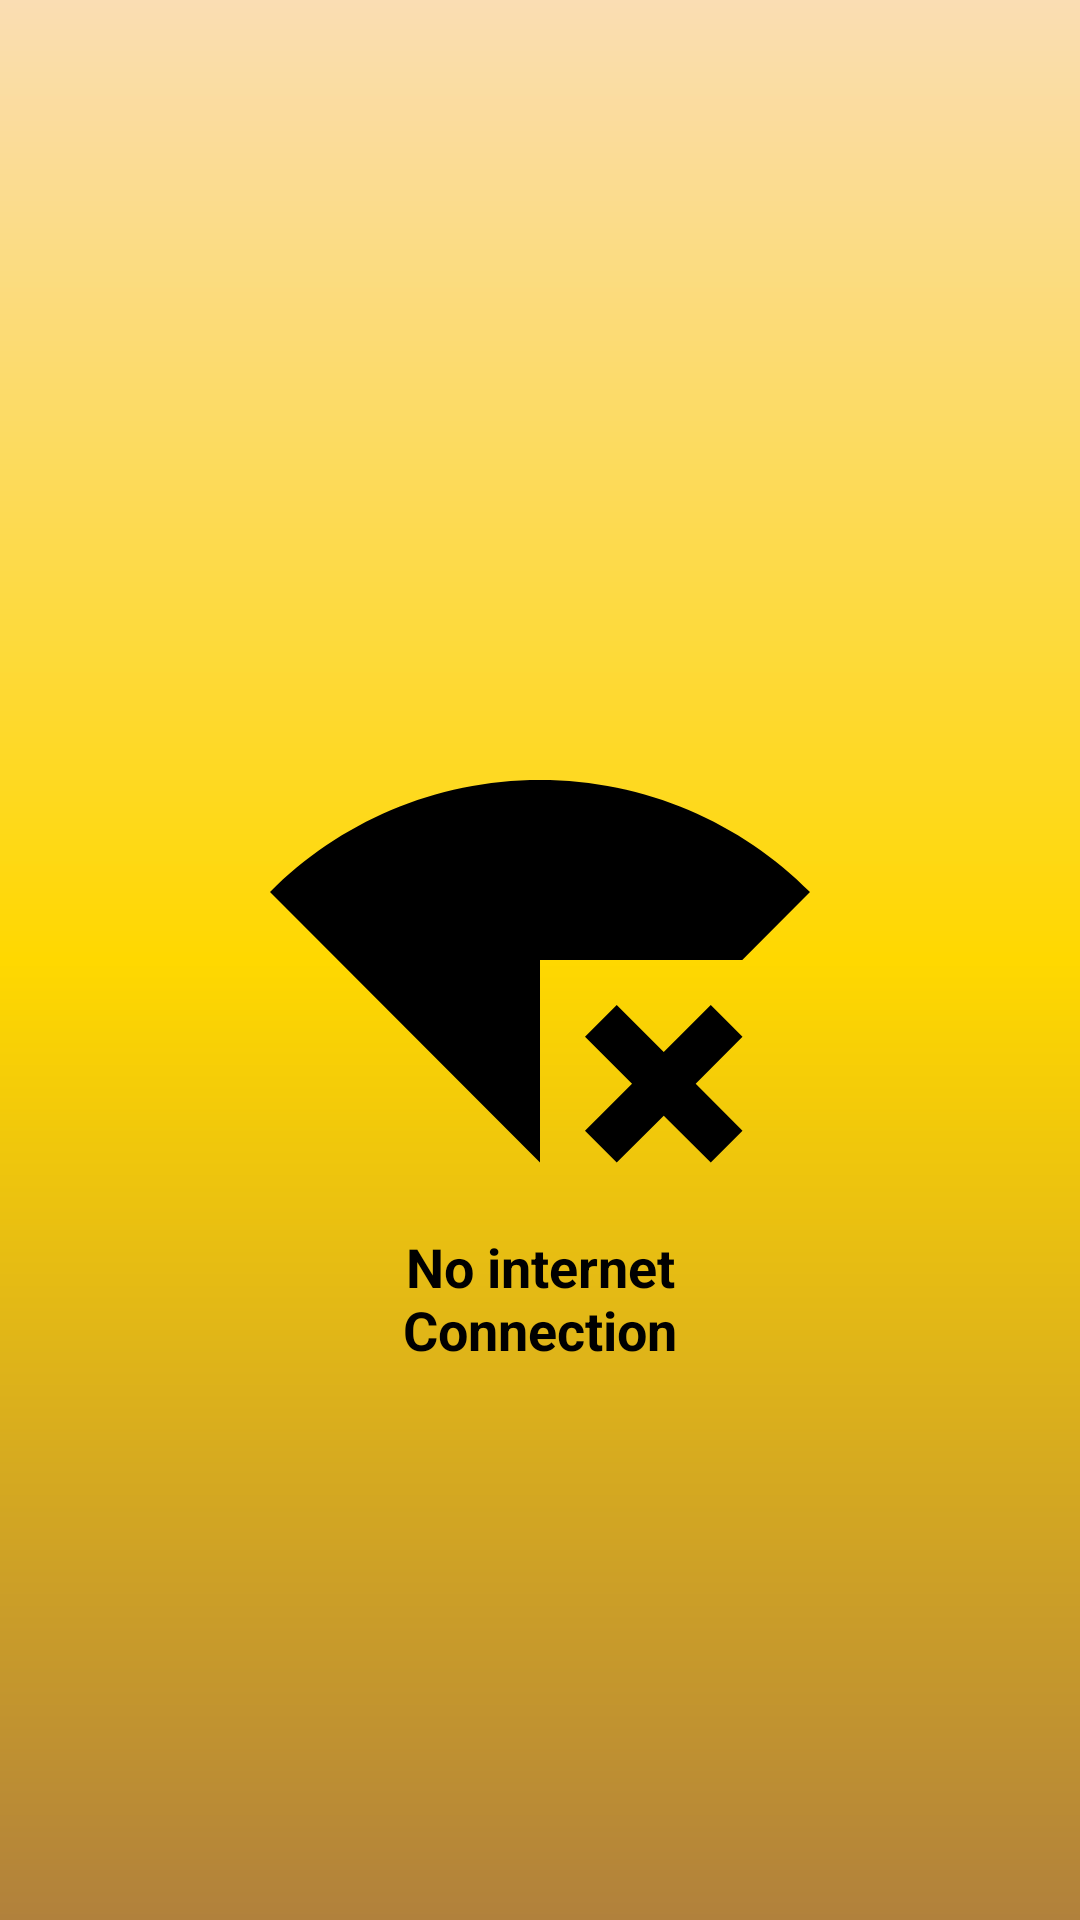

The Android layout XML behind this screen, and the referenced resources:
<!-- AndroidManifest.xml: application theme Theme.Cacappkiemtientainhax -->
<!-- res/layout/activity_no_internet.xml -->
<?xml version="1.0" encoding="utf-8"?>
<androidx.constraintlayout.widget.ConstraintLayout
    xmlns:android="http://schemas.android.com/apk/res/android"
    xmlns:app="http://schemas.android.com/apk/res-auto"
    xmlns:tools="http://schemas.android.com/tools"
    android:layout_width="match_parent"
    android:layout_height="match_parent"
    android:background="@drawable/bg_shape"
    tools:context=".presentation.ui.NoInternetActivity">

    <View
        android:id="@+id/view"
        android:layout_width="0dp"
        android:layout_height="0dp"
        android:background="@drawable/ic_no_internet"
        app:layout_constraintBottom_toBottomOf="parent"
        app:layout_constraintDimensionRatio="1:1"
        app:layout_constraintEnd_toEndOf="parent"
        app:layout_constraintStart_toStartOf="parent"
        android:backgroundTint="@color/black"
        app:layout_constraintTop_toTopOf="parent"
        app:layout_constraintWidth_percent=".5" />

    <TextView
        android:id="@+id/textView"
        android:layout_width="0dp"
        android:layout_height="wrap_content"
        android:gravity="center"
        android:text="@string/no_internet_connection"
        android:textSize="18sp"
        android:textStyle="bold"
        android:textColor="@color/black"
        app:layout_constraintEnd_toEndOf="@+id/view"
        app:layout_constraintStart_toStartOf="@+id/view"
        app:layout_constraintTop_toBottomOf="@+id/view" />

</androidx.constraintlayout.widget.ConstraintLayout>
<!-- resources referenced by this layout -->
<resources>
  <!-- drawable bg_shape (drawable) -->
  <?xml version="1.0" encoding="utf-8"?>
  <shape
      xmlns:android="http://schemas.android.com/apk/res/android">
  
  
  
      <gradient
          android:startColor="#B1813C"
          android:centerColor="#FFD800"
          android:angle="90"
          android:endColor="#FADDB3"/>
  
  </shape>
  <!-- drawable ic_no_internet (drawable) -->
  <vector android:height="32dp" android:tint="?attr/colorControlNormal"
      android:viewportHeight="24" android:viewportWidth="24"
      android:width="32dp" xmlns:android="http://schemas.android.com/apk/res/android">
      <path android:fillColor="@android:color/black" android:pathData="M24,8.98C20.93,5.9 16.69,4 12,4C7.31,4 3.07,5.9 0,8.98L12,21v-9h8.99L24,8.98zM19.59,14l-2.09,2.09L15.41,14L14,15.41l2.09,2.09L14,19.59L15.41,21l2.09,-2.08L19.59,21L21,19.59l-2.08,-2.09L21,15.41L19.59,14z"/>
  </vector>
  <string name="no_internet_connection">No internet Connection</string>
  <style name="Theme.Cacappkiemtientainhax" parent="Theme.MaterialComponents.DayNight.NoActionBar">
          
          <item name="colorPrimary">@color/purple_500</item>
          <item name="colorPrimaryVariant">@color/purple_700</item>
          <item name="colorOnPrimary">@color/white</item>
          
          <item name="colorSecondary">@color/teal_200</item>
          <item name="colorSecondaryVariant">@color/teal_700</item>
          <item name="colorOnSecondary">@color/black</item>
          
          <item name="android:statusBarColor" tools:targetApi="l">?attr/colorPrimaryVariant</item>
          
      </style>
  <!-- not gathered from this repository: default colours our renderer supplied (Android Studio template values) -->
  <color name="purple_500">#FF6200EE</color>
  <color name="purple_700">#FF3700B3</color>
  <color name="teal_200">#FF03DAC5</color>
  <color name="teal_700">#FF018786</color>
  <color name="black">#FF000000</color>
  <color name="white">#FFFFFFFF</color>
</resources>
